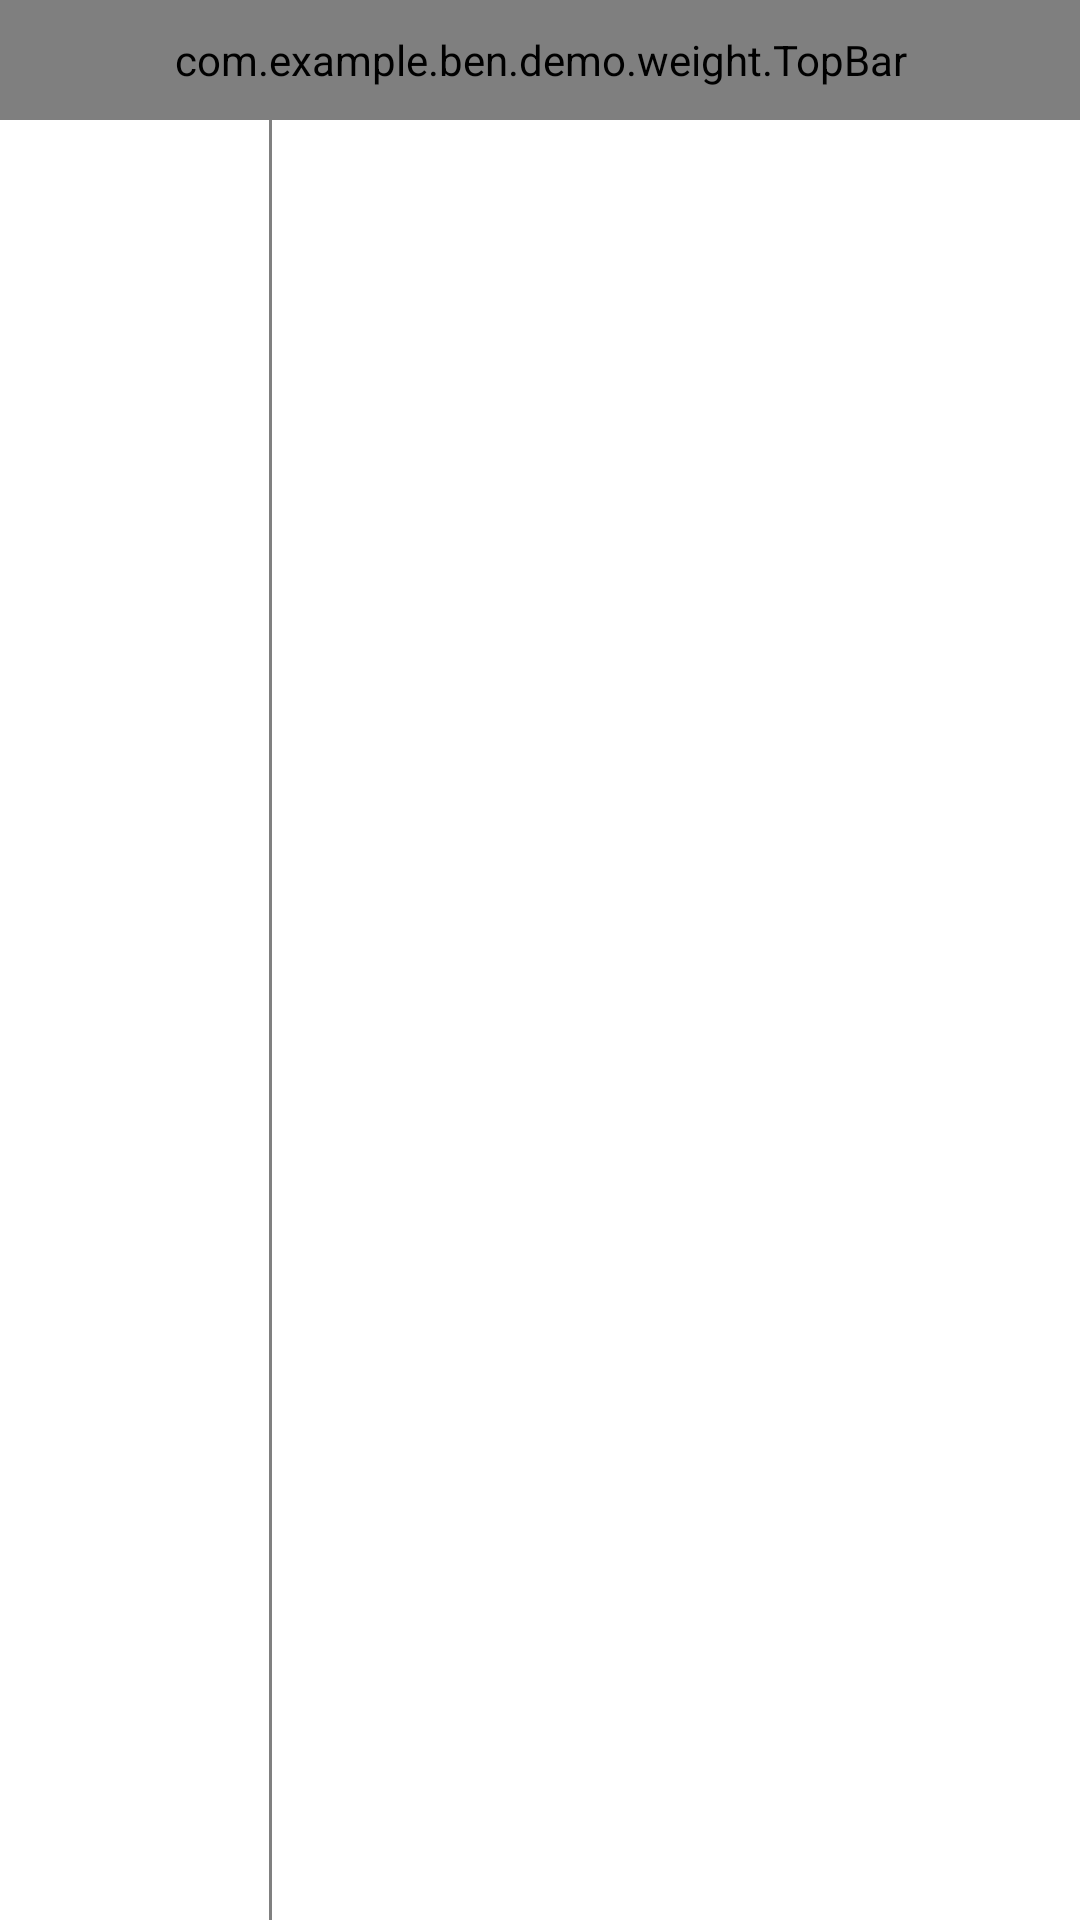

Layout XML and referenced resources for this Android screen:
<!-- AndroidManifest.xml: activity theme AppTheme.NoActionBar -->
<!-- res/layout/activity_category.xml -->
<?xml version="1.0" encoding="utf-8"?>
<RelativeLayout xmlns:android="http://schemas.android.com/apk/res/android"
    xmlns:custom="http://schemas.android.com/apk/res-auto"
    android:layout_width="match_parent"
    android:layout_height="match_parent"
    android:background="@color/white">

    <com.example.ben.demo.weight.TopBar
        android:id="@+id/topBar"
        android:layout_width="match_parent"
        android:layout_height="40dp"
        android:background="#e34e53"
        custom:leftBackground="#223344"
        custom:leftText="Back"
        custom:leftTextColor="#FFFFFF"
        custom:rightBackground="#223344"
        custom:rightText="More"
        custom:rightTextColor="#FFFFFF"
        custom:titleTop="自定义标题"
        custom:titleTopTextColor="#123412"
        custom:titleTextSize="10sp"/>

    <LinearLayout
        android:id="@+id/category_container"
        android:layout_width="match_parent"
        android:layout_height="match_parent"
        android:layout_below="@id/topBar"
        android:orientation="horizontal" >

        <LinearLayout
            android:id="@+id/category_page"
            android:layout_width="0dp"
            android:layout_height="match_parent"
            android:layout_weight="1"
            android:orientation="vertical" >
        </LinearLayout>
        <View 
            android:layout_width="1dp"
            android:layout_height="match_parent"
            android:background="@color/gray"/>
        <LinearLayout
            android:id="@+id/category_content"
            android:layout_width="0dp"
            android:layout_height="match_parent"
            android:layout_weight="3"
            android:orientation="vertical" >
        </LinearLayout>
    </LinearLayout>

</RelativeLayout>
<!-- resources referenced by this layout -->
<resources>
  <color name="gray">#808080</color>
  <color name="white">#ffffff</color>
  <style name="AppTheme.NoActionBar">
          <item name="windowActionBar">false</item>
          <item name="windowNoTitle">true</item>
      </style>
</resources>
